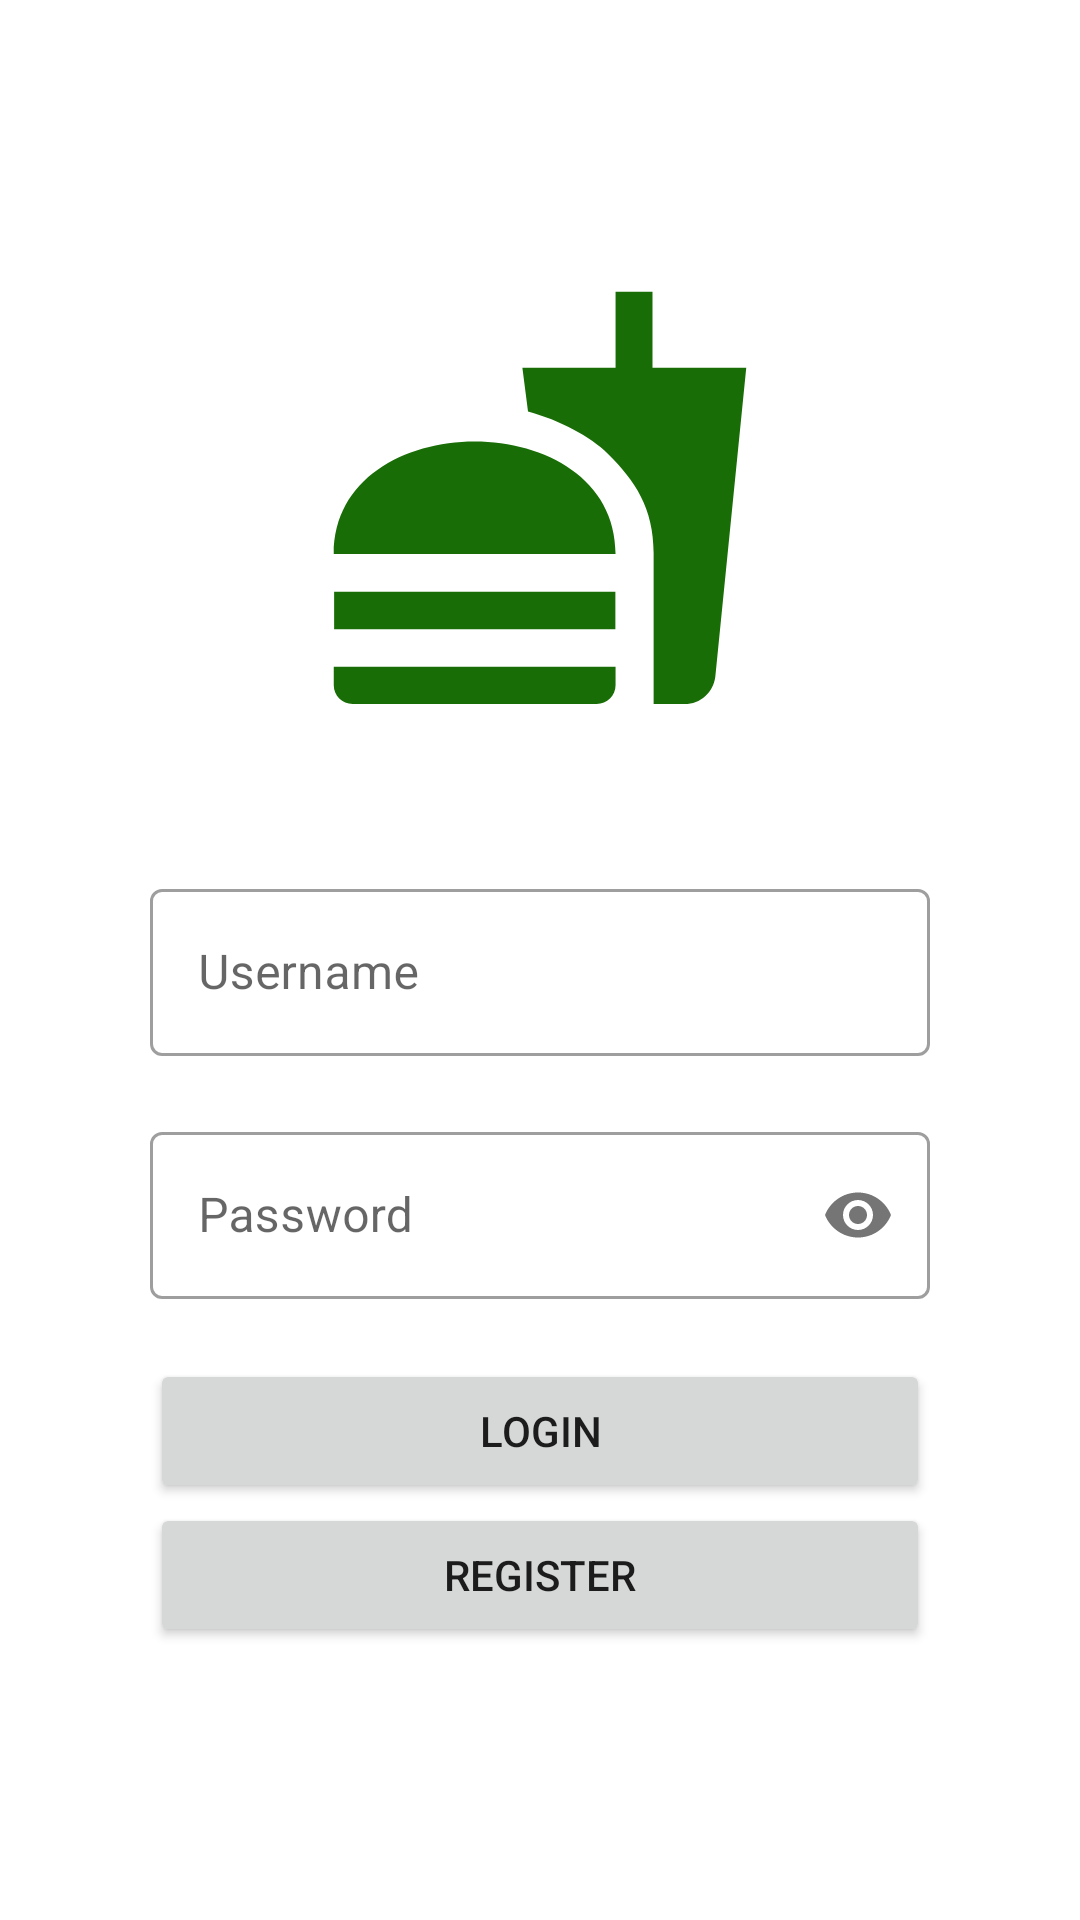

This screen was rendered from an Android layout file. Write that file and the resources it references.
<!-- AndroidManifest.xml: application theme Theme.AplikasiTokoOnline -->
<!-- res/layout/activity_login.xml -->
<?xml version="1.0" encoding="utf-8"?>
<LinearLayout xmlns:android="http://schemas.android.com/apk/res/android"
    xmlns:app="http://schemas.android.com/apk/res-auto"
    xmlns:tools="http://schemas.android.com/tools"
    android:orientation="vertical"
    android:gravity="center"
    android:layout_width="match_parent"
    android:layout_height="match_parent"
    tools:context=".Activity.LoginActivity">

    <ImageView
        android:layout_width="150dp"
        android:layout_height="150dp"
        android:src="@drawable/ic_food_logo"
        android:layout_marginBottom="50dp"/>

    <com.google.android.material.textfield.TextInputLayout
        style="@style/Widget.MaterialComponents.TextInputLayout.OutlinedBox"
        android:layout_width="match_parent"
        android:layout_height="wrap_content"
        android:layout_marginBottom="20dp"
        android:layout_marginLeft="50dp"
        android:layout_marginRight="50dp"
        android:hint="Username">

        <com.google.android.material.textfield.TextInputEditText
            android:id="@+id/txtUsername1"
            android:layout_width="match_parent"
            android:layout_height="wrap_content" />
    </com.google.android.material.textfield.TextInputLayout>

    <com.google.android.material.textfield.TextInputLayout
        style="@style/Widget.MaterialComponents.TextInputLayout.OutlinedBox"
        app:passwordToggleEnabled="true"
        android:layout_width="match_parent"
        android:layout_height="wrap_content"
        android:layout_marginBottom="20dp"
        android:layout_marginLeft="50dp"
        android:layout_marginRight="50dp"
        android:hint="Password">

        <com.google.android.material.textfield.TextInputEditText
            android:id="@+id/txtPassword1"
            android:layout_width="match_parent"
            android:layout_height="wrap_content"
            android:inputType="textPassword"/>
    </com.google.android.material.textfield.TextInputLayout>

    <Button
        android:id="@+id/btnLogin1"
        android:layout_marginRight="50dp"
        android:layout_marginLeft="50dp"
        android:layout_width="match_parent"
        android:layout_height="wrap_content"
        android:text="Login" />

    <Button
        android:id="@+id/btnRegister1"
        android:layout_marginRight="50dp"
        android:layout_marginLeft="50dp"
        android:layout_width="match_parent"
        android:layout_height="wrap_content"
        android:text="Register" />

</LinearLayout>
<!-- resources referenced by this layout -->
<resources>
  <!-- drawable ic_food_logo (drawable) -->
  <vector android:height="24dp" android:tint="#196D06"
      android:viewportHeight="24" android:viewportWidth="24"
      android:width="24dp" xmlns:android="http://schemas.android.com/apk/res/android">
      <path android:fillColor="@android:color/white" android:pathData="M18.06,22.99h1.66c0.84,0 1.53,-0.64 1.63,-1.46L23,5.05h-5L18,1h-1.97v4.05h-4.97l0.3,2.34c1.71,0.47 3.31,1.32 4.27,2.26 1.44,1.42 2.43,2.89 2.43,5.29v8.05zM1,21.99L1,21h15.03v0.99c0,0.55 -0.45,1 -1.01,1L2.01,22.99c-0.56,0 -1.01,-0.45 -1.01,-1zM16.03,14.99c0,-8 -15.03,-8 -15.03,0h15.03zM1.02,17h15v2h-15z"/>
  </vector>
  <style name="Theme.AplikasiTokoOnline" parent="Theme.MaterialComponents.DayNight.DarkActionBar">
          
          <item name="colorPrimary">@color/purple_500</item>
          <item name="colorPrimaryVariant">@color/purple_700</item>
          <item name="colorOnPrimary">@color/white</item>
          
          <item name="colorSecondary">@color/teal_200</item>
          <item name="colorSecondaryVariant">@color/teal_700</item>
          <item name="colorOnSecondary">@color/black</item>
          
          <item name="android:statusBarColor" tools:targetApi="l">?attr/colorPrimaryVariant</item>
          
      </style>
  <!-- not gathered from this repository: default colours our renderer supplied (Android Studio template values) -->
  <color name="purple_500">#FF6200EE</color>
  <color name="purple_700">#FF3700B3</color>
  <color name="teal_200">#FF03DAC5</color>
  <color name="teal_700">#FF018786</color>
  <color name="black">#FF000000</color>
  <color name="white">#FFFFFFFF</color>
</resources>
